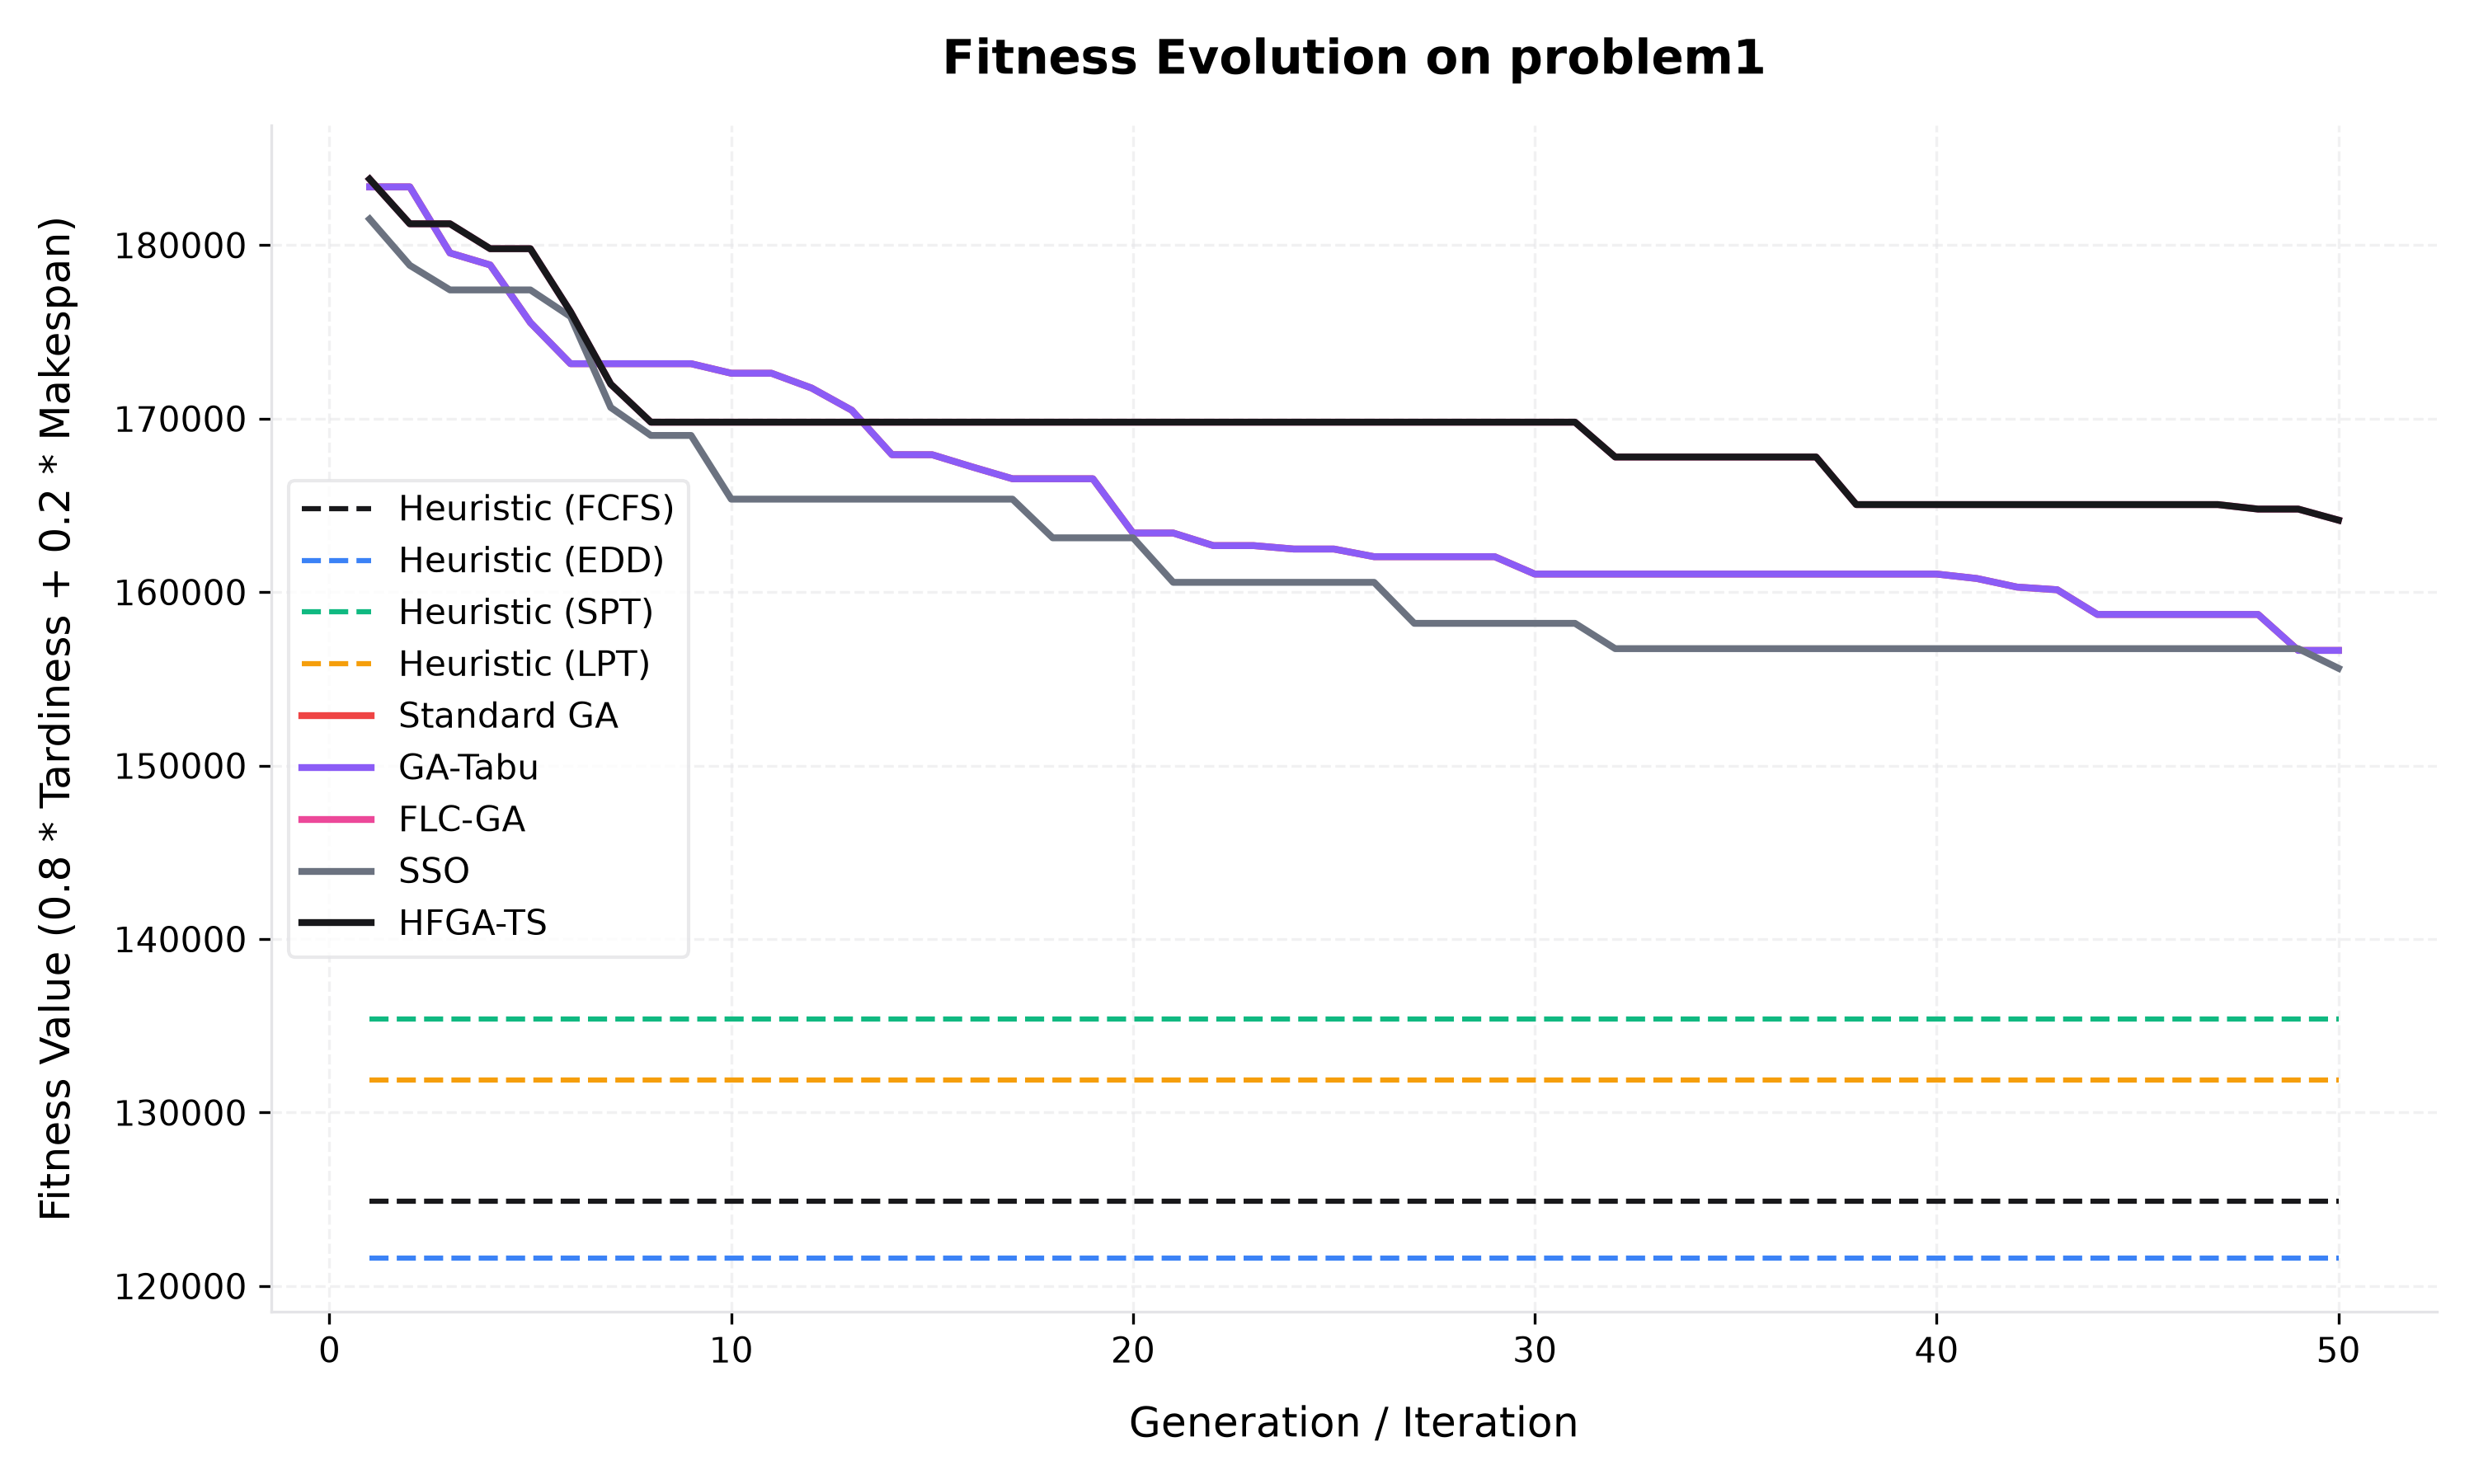

The table this chart was drawn from, first rows:
Generation, Heuristic (FCFS), Heuristic (EDD), Heuristic (SPT), Heuristic (LPT), Standard GA, GA-Tabu, FLC-GA, SSO, HFGA-TS
1, 124889, 121607, 135401, 131890, 183357, 183357, 183803, 181502, 183803
2, 124889, 121607, 135401, 131890, 183357, 183357, 181229, 178834, 181229
3, 124889, 121607, 135401, 131890, 179546, 179546, 181229, 177416, 181229
4, 124889, 121607, 135401, 131890, 178855, 178855, 179793, 177416, 179793
5, 124889, 121607, 135401, 131890, 175535, 175535, 179793, 177416, 179793
6, 124889, 121607, 135401, 131890, 173164, 173164, 176158, 175879, 176158
7, 124889, 121607, 135401, 131890, 173164, 173164, 171989, 170643, 171989
8, 124889, 121607, 135401, 131890, 173164, 173164, 169793, 169028, 169793
9, 124889, 121607, 135401, 131890, 173164, 173164, 169793, 169028, 169793
10, 124889, 121607, 135401, 131890, 172615, 172615, 169793, 165357, 169793
11, 124889, 121607, 135401, 131890, 172615, 172615, 169793, 165357, 169793
12, 124889, 121607, 135401, 131890, 171761, 171761, 169793, 165357, 169793
13, 124889, 121607, 135401, 131890, 170481, 170481, 169793, 165357, 169793
14, 124889, 121607, 135401, 131890, 167921, 167921, 169793, 165357, 169793
15, 124889, 121607, 135401, 131890, 167917, 167917, 169793, 165357, 169793
16, 124889, 121607, 135401, 131890, 167212, 167212, 169793, 165357, 169793
17, 124889, 121607, 135401, 131890, 166531, 166531, 169793, 165357, 169793
18, 124889, 121607, 135401, 131890, 166531, 166531, 169793, 163128, 169793
19, 124889, 121607, 135401, 131890, 166531, 166531, 169793, 163128, 169793
20, 124889, 121607, 135401, 131890, 163404, 163404, 169793, 163128, 169793
21, 124889, 121607, 135401, 131890, 163404, 163404, 169793, 160561, 169793
22, 124889, 121607, 135401, 131890, 162678, 162678, 169793, 160561, 169793
23, 124889, 121607, 135401, 131890, 162678, 162678, 169793, 160561, 169793
24, 124889, 121607, 135401, 131890, 162481, 162481, 169793, 160561, 169793
25, 124889, 121607, 135401, 131890, 162481, 162481, 169793, 160561, 169793
26, 124889, 121607, 135401, 131890, 162040, 162040, 169793, 160561, 169793
27, 124889, 121607, 135401, 131890, 162040, 162040, 169793, 158198, 169793
28, 124889, 121607, 135401, 131890, 162040, 162040, 169793, 158198, 169793
29, 124889, 121607, 135401, 131890, 162040, 162040, 169793, 158198, 169793
30, 124889, 121607, 135401, 131890, 161039, 161039, 169793, 158198, 169793
31, 124889, 121607, 135401, 131890, 161039, 161039, 169793, 158198, 169793
32, 124889, 121607, 135401, 131890, 161039, 161039, 167785, 156739, 167785
33, 124889, 121607, 135401, 131890, 161039, 161039, 167785, 156739, 167785
34, 124889, 121607, 135401, 131890, 161039, 161039, 167785, 156739, 167785
35, 124889, 121607, 135401, 131890, 161039, 161039, 167785, 156739, 167785
36, 124889, 121607, 135401, 131890, 161039, 161039, 167785, 156739, 167785
37, 124889, 121607, 135401, 131890, 161039, 161039, 167785, 156739, 167785
38, 124889, 121607, 135401, 131890, 161039, 161039, 165043, 156739, 165043
39, 124889, 121607, 135401, 131890, 161039, 161039, 165043, 156739, 165043
40, 124889, 121607, 135401, 131890, 161039, 161039, 165043, 156739, 165043
41, 124889, 121607, 135401, 131890, 160783, 160783, 165043, 156739, 165043
42, 124889, 121607, 135401, 131890, 160288, 160288, 165043, 156739, 165043
43, 124889, 121607, 135401, 131890, 160135, 160135, 165043, 156739, 165043
44, 124889, 121607, 135401, 131890, 158711, 158711, 165043, 156739, 165043
45, 124889, 121607, 135401, 131890, 158711, 158711, 165043, 156739, 165043
46, 124889, 121607, 135401, 131890, 158711, 158711, 165043, 156739, 165043
47, 124889, 121607, 135401, 131890, 158711, 158711, 165043, 156739, 165043
48, 124889, 121607, 135401, 131890, 158711, 158711, 164784, 156739, 164784
49, 124889, 121607, 135401, 131890, 156638, 156638, 164784, 156739, 164784
50, 124889, 121607, 135401, 131890, 156638, 156638, 164146, 155608, 164146
